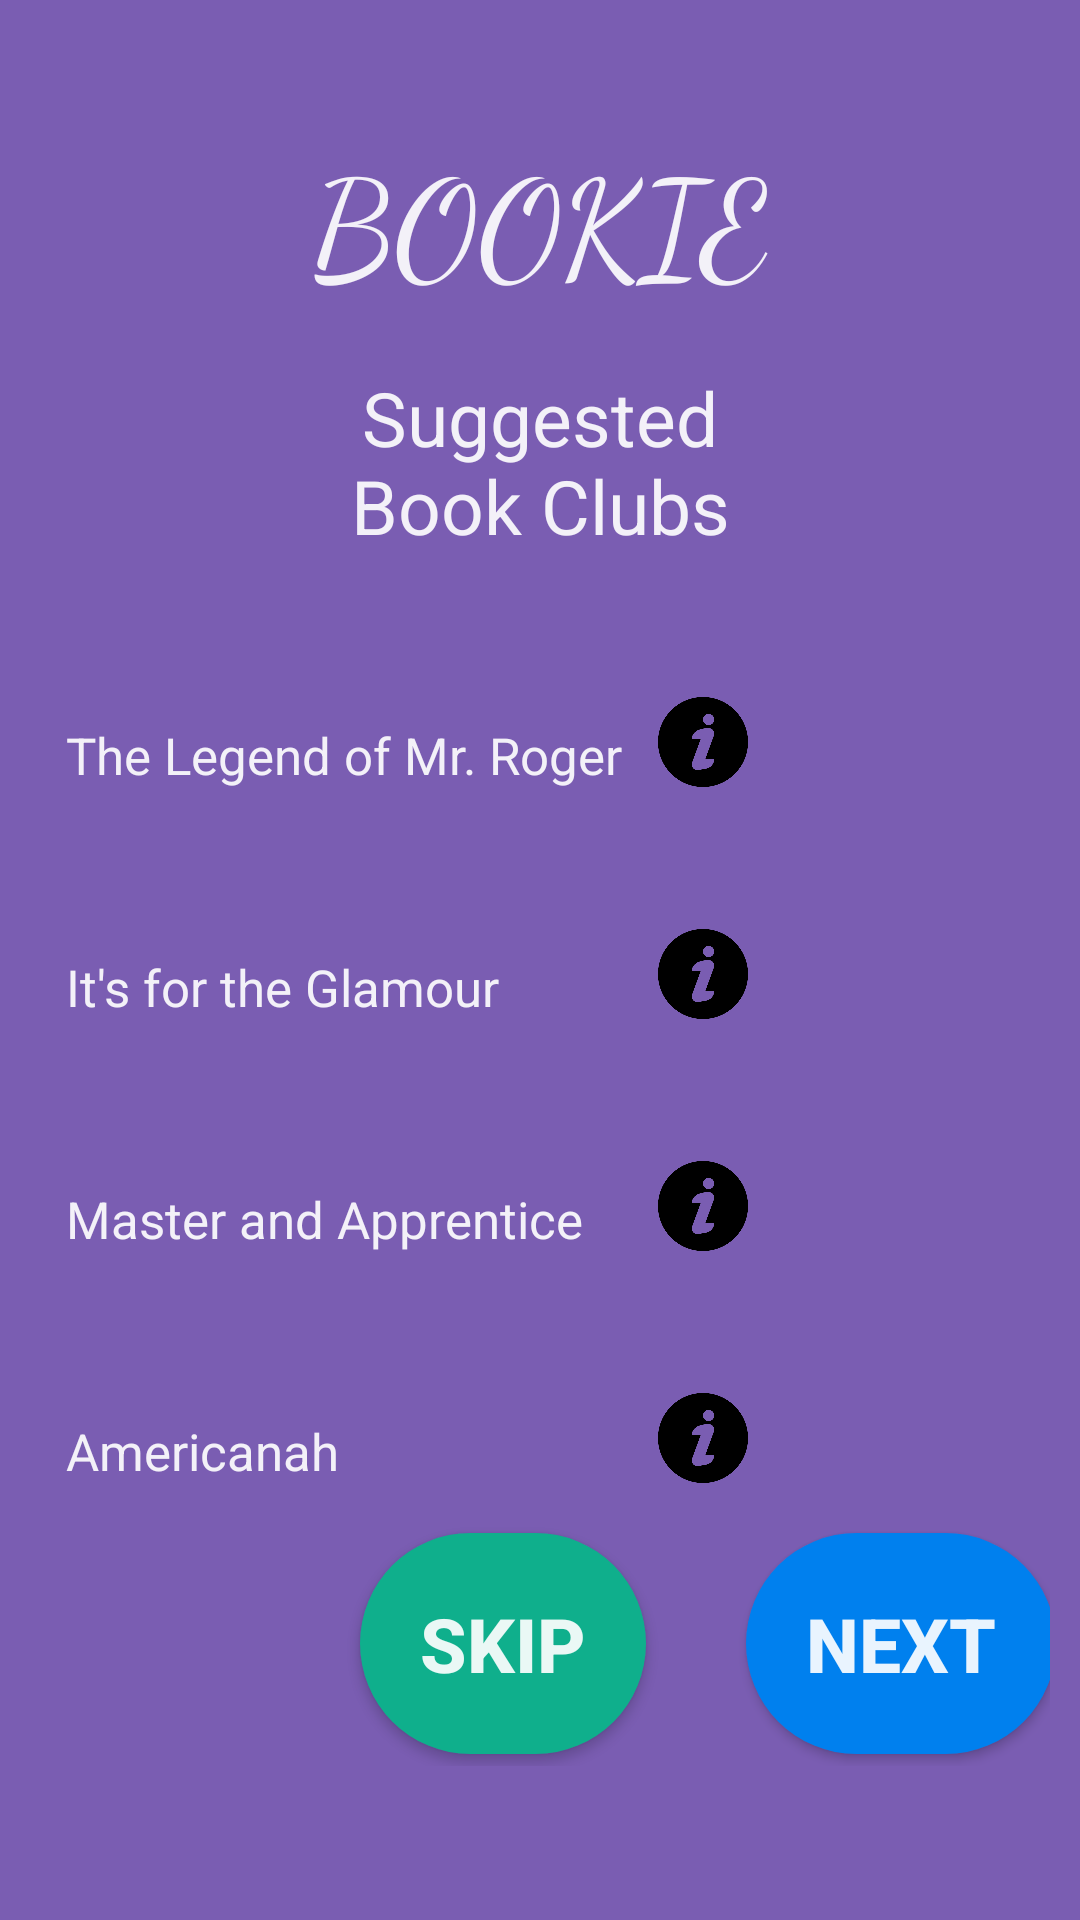

This screen was rendered from an Android layout file. Write that file and the resources it references.
<!-- AndroidManifest.xml: activity theme SplashTheme -->
<!-- res/layout/activity_bk_clubs.xml -->
<?xml version="1.0" encoding="utf-8"?>
<androidx.constraintlayout.widget.ConstraintLayout xmlns:android="http://schemas.android.com/apk/res/android"
    xmlns:app="http://schemas.android.com/apk/res-auto"
    xmlns:tools="http://schemas.android.com/tools"
    android:layout_width="match_parent"
    android:background="@color/colorPurple"
    android:layout_height="match_parent"
    tools:context=".BkClubsActivity">

    <LinearLayout
        android:layout_width="match_parent"
        android:orientation="vertical"
        android:layout_height="match_parent">
        <TextView
            android:id="@+id/appNameTv"
            android:layout_width="match_parent"

            android:layout_height="wrap_content"
            android:layout_marginTop="32dp"
            android:fontFamily="cursive"
            android:gravity="center"
            android:padding="10dp"
            android:text="@string/app_name"
            android:textAllCaps="true"
            android:textColor="@color/colorWhite"
            android:textSize="45dp">

        </TextView>

        <TextView
            android:id="@+id/textView"
            android:layout_gravity="center"
            android:layout_width="182dp"
            android:layout_height="94dp"
            android:padding="8dp"
            android:text="@string/suggested_book_clubs_topic"
            android:textAlignment="center"
            android:textAllCaps="false"
            android:textColor="@color/colorWhite"
            android:textSize="25dp">

        </TextView>

       <GridLayout
           android:padding="20dp"
           android:columnCount="2"
           android:paddingStart="10dp"
           android:paddingEnd="10dp"
           android:columnOrderPreserved="true"
           android:orientation="horizontal"
           android:useDefaultMargins="true"
           android:layout_width="match_parent"
           android:layout_height="wrap_content">


               <TextView
                   android:padding="8dp"
                   android:layout_width="wrap_content"
                   android:layout_height="wrap_content"
                   android:text="@string/book_club1"
                   android:textColor="@color/colorWhite"
                   android:textSize="17dp"
                   >

               </TextView>


               <ImageView
                   android:clickable="true"
                   android:id="@+id/imageView1"
                   android:layout_width="30dp"
                   android:layout_height="30dp"
                   android:layout_marginEnd="20dp"
                   android:src="@drawable/info">

               </ImageView>
           <TextView
               android:layout_width="wrap_content"
               android:visibility="invisible"
               android:layout_height="wrap_content"
               android:text="@string/book_club2"
               android:textColor="@color/colorWhite"
               android:textSize="17dp"
               >
           </TextView>
           <TextView
           android:layout_width="wrap_content"
           android:layout_height="wrap_content"
               android:visibility="invisible"
           android:text="@string/book_club2"
           android:textColor="@color/colorWhite"
           android:textSize="17dp"
           >
       </TextView>

               <TextView
                   android:id="@+id/textView3"
                   android:padding="8dp"
                   android:layout_width="wrap_content"
                   android:layout_height="wrap_content"
                   android:text="@string/book_club2"
                   android:textColor="@color/colorWhite"
                   android:textSize="17dp"
                   >
               </TextView>
               <ImageView
                   android:clickable="true"
                   android:id="@+id/imageView2"
                   android:layout_width="30dp"
                   android:layout_height="30dp"
                   android:layout_marginEnd="20dp"
                   android:src="@drawable/info">

               </ImageView>
           <TextView
               android:layout_width="wrap_content"
               android:visibility="invisible"
               android:layout_height="wrap_content"
               android:text="@string/book_club2"
               android:textColor="@color/colorWhite"
               android:textSize="17dp"
               >
           </TextView>
           <TextView
               android:layout_width="wrap_content"
               android:layout_height="wrap_content"
               android:visibility="invisible"
               android:text="@string/book_club2"
               android:textColor="@color/colorWhite"
               android:textSize="17dp"
               >
           </TextView>
               <TextView
                   android:layout_width="wrap_content"
                   android:padding="8dp"
                   android:layout_height="wrap_content"
                   android:text="@string/book_club3"
                   android:textColor="@color/colorWhite"
                   android:textSize="17dp">

               </TextView>

               <ImageView
                   android:clickable="true"
                   android:id="@+id/imageView3"
                   android:layout_width="30dp"
                   android:layout_height="30dp"
                   android:layout_marginEnd="20dp"
                   android:src="@drawable/info"
                   android:focusable="true">

               </ImageView>
           <TextView
               android:layout_width="wrap_content"
               android:visibility="invisible"
               android:layout_height="wrap_content"
               android:text="@string/book_club2"
               android:textColor="@color/colorWhite"
               android:textSize="17dp"
               >
           </TextView>
           <TextView
               android:layout_width="wrap_content"
               android:layout_height="wrap_content"
               android:visibility="invisible"
               android:text="@string/book_club2"
               android:textColor="@color/colorWhite"
               android:textSize="17dp"
               >
           </TextView>
               <TextView
                   android:id="@+id/textView2"
                   android:layout_width="wrap_content"
                   android:layout_height="wrap_content"
                   android:text="@string/book_club4"
                   android:padding="8dp"
                   android:textColor="@color/colorWhite"
                   android:textSize="17dp">

               </TextView>

               <ImageView
                   android:clickable="true"
                   android:id="@+id/imageView4"
                   android:layout_width="30dp"
                   android:layout_height="30dp"
                   android:layout_marginEnd="20dp"
                   android:src="@drawable/info">

               </ImageView>

               <Button
                   android:id="@+id/buttonSkip"
                   android:textColor="@color/colorWhite"
                   android:textStyle="bold"
                   android:textSize="25dp"
                   android:layout_width="wrap_content"
                   android:background="@drawable/round_buttongreen"
                   android:layout_height="wrap_content"
                   android:layout_gravity="right"
                   android:padding="20dp"
                   android:text="@string/skip" />

               <Button
                   android:id="@+id/buttonSubmit"
                   android:textColor="@color/colorWhite"
                   android:textStyle="bold"
                   android:textSize="25dp"
                   android:layout_width="wrap_content"
                   android:background="@drawable/round_buttonblue"
                   android:layout_height="wrap_content"
                   android:layout_gravity="right"
                   android:padding="20dp"
                   android:layout_marginEnd="20dp"
                   android:text="@string/next" />

       </GridLayout>
    </LinearLayout>

</androidx.constraintlayout.widget.ConstraintLayout>
<!-- resources referenced by this layout -->
<resources>
  <color name="colorPurple">#E96F4FAC</color>
  <color name="colorWhite">#E9FFFFFF</color>
  <!-- drawable info: png bitmap (drawable, 11625 bytes) -->
  <!-- drawable round_buttonblue (drawable-v24) -->
  <?xml version="1.0" encoding="utf-8"?>
  <shape xmlns:android="http://schemas.android.com/apk/res/android"
       android:shape="rectangle">
  <solid android:color="@color/colorBrightBlue"/>
  <corners android:radius="100dp"/>
  </shape>
  <!-- drawable round_buttongreen (drawable) -->
  <?xml version="1.0" encoding="utf-8"?>
  <shape xmlns:android="http://schemas.android.com/apk/res/android"
       android:shape="rectangle">
  <solid android:color="@color/colorTurqoiseGreen"/>
  <corners android:radius="100dp"/>
  </shape>
  <string name="app_name">Bookie</string>
  
      #bookie splash screen
  <string name="book_club1"> The Legend of Mr. Roger</string>
  <string name="book_club2">It\'s for the Glamour</string>
  <string name="book_club3">Master and Apprentice</string>
  <string name="book_club4">Americanah</string>
  <string name="next">Next</string>
  
      #book genres
  <string name="skip">Skip</string>
  
      #create book club
  <string name="suggested_book_clubs_topic">Suggested Book Clubs</string>
  <style name="SplashTheme" parent="Theme.AppCompat.Light.NoActionBar">
          <item name="colorPrimary">@color/colorPrimary</item>
          <item name="colorPrimaryDark">@color/colorLightPurple</item>
          <item name="colorAccent">@color/colorAccent</item>
      </style>
  <color name="colorBrightBlue">#0080EE</color>
  <color name="colorTurqoiseGreen">#0FAF8C</color>
  <color name="colorPrimary">#008577</color>
  <color name="colorLightPurple">#E8601ACF</color>
  <color name="colorAccent">#12A7EB</color>
</resources>
